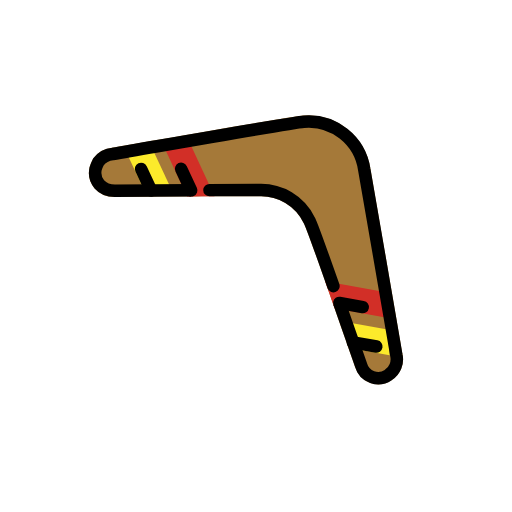
t = 0.00 s
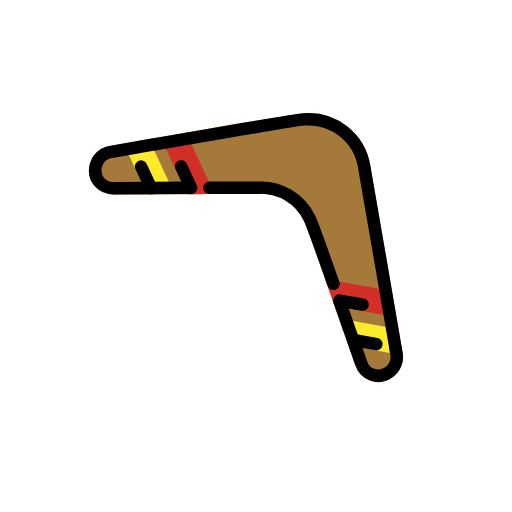
t = 0.48 s
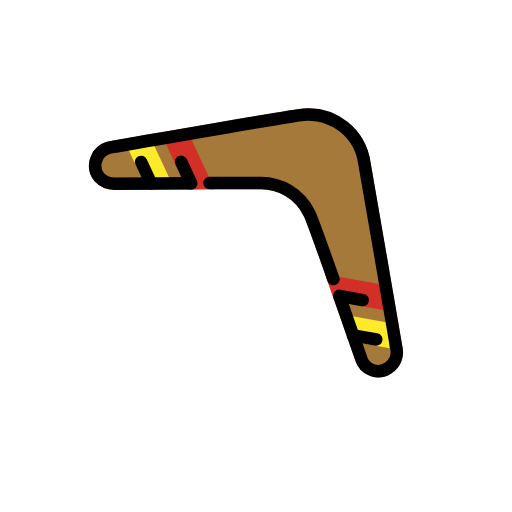
t = 1.43 s
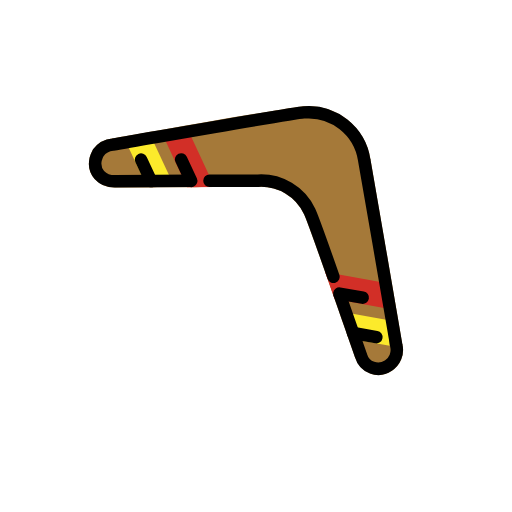
t = 1.90 s
t = 2.38 s: frame unchanged from t = 1.43 s, image omitted
t = 3.33 s: frame unchanged from t = 0.48 s, image omitted

The animated SVG that drew these frames (rendered in a browser with its animation timeline set to each time). Animation: 1 SMIL element (animateTransform=1); one cycle of 3.80 s, repeats indefinitely.

<?xml version='1.0' encoding='utf-8'?>
<svg xmlns="http://www.w3.org/2000/svg" id="emoji" viewBox="-5 -5 82 82" width="200" height="200" role="img">
  <title>OpenMoji: boomerang</title><g><g id="color">
    <path fill="#a57939" d="M56.2572,56.5079a3.6438,3.6438,0,0,1-1.8248-.12,4.12,4.12,0,0,1-2.537-2.5472c-.1745-.4688-.8453-2.3951-1.7366-4.9545-2.0524-5.8964-5.8741-16.8724-6.4614-18.0656a7.6229,7.6229,0,0,0-7.3731-4.3817c-5.2377-.0228-20.3535.0763-22.8461.1041a4.2774,4.2774,0,0,1-3.3968-1.4521,3.8181,3.8181,0,0,1-.7478-3.2645,4.1547,4.1547,0,0,1,.3579-.9635c.0462-.0968.0925-.1935.1336-.2913l.0955-.1776a4.2413,4.2413,0,0,1,2.9806-1.72c1.904-.3271,4.4137-.7626,7.1784-1.2426,12.1-2.1007,22.2222-3.8469,23.5236-3.9344a10.0771,10.0771,0,0,1,10.7184,8.48c1.42,8.1167,4.853,28.01,5.1405,29.7239a3.9712,3.9712,0,0,1-1.7366,4.2A4.0343,4.0343,0,0,1,56.2572,56.5079Z" />
    <polygon fill="#fcea2b" points="18.108 25.507 15.424 19.771 19.499 19.042 22.382 25.205 18.108 25.507" />
    <polygon fill="#d22f27" points="24.964 26.476 21.432 18.877 25.512 18.159 29.365 26.447 24.964 26.476" />
    <polygon fill="#fcea2b" points="51.167 50.764 57.399 51.892 57.062 47.767 50.367 46.555 51.167 50.764" />
    <polygon fill="#d22f27" points="48.589 44.382 56.728 45.855 56.379 41.728 47.068 40.043 48.589 44.382" />
  </g>
  <g id="line">
    <path fill="none" stroke="#000" stroke-linecap="round" stroke-miterlimit="10" stroke-width="2" d="M48.4022,40.8228c-1.7382-4.9513-3.41-9.6347-3.8074-10.4437a8.6038,8.6038,0,0,0-8.2664-4.94c-1.7794-.0078-4.6533-.0018-7.78.0107" />
    <path fill="none" stroke="#000" stroke-miterlimit="10" stroke-width="2" d="M25.6211,25.4632c-5.4429.0268-10.8706.0656-12.1543.08-2.1544.0241-3.5618-1.5206-3.1534-3.5158a6.14,6.14,0,0,1,.4354-1.0723,3.2263,3.2263,0,0,1,2.322-1.2948c8.4613-1.4536,28.8507-5.0473,30.5994-5.1652a9.0219,9.0219,0,0,1,9.6663,7.654c1.4457,8.2642,4.8648,28.0768,5.1394,29.7168a2.986,2.986,0,0,1-1.301,3.2,2.85,2.85,0,0,1-4.3429-1.5744c-.2771-.7445-1.8107-5.18-3.4878-9.9791" />
    <line x1="19.203" x2="17.5922" y1="25.4998" y2="22.0557" fill="none" stroke="#000" stroke-linecap="round" stroke-linejoin="round" stroke-width="2" />
    <line x1="25.6211" x2="24.0103" y1="25.4744" y2="22.0303" fill="none" stroke="#000" stroke-linecap="round" stroke-linejoin="round" stroke-width="2" />
    <line x1="51.5331" x2="55.2764" y1="49.83" y2="50.4963" fill="none" stroke="#000" stroke-linecap="round" stroke-linejoin="round" stroke-width="2" />
    <line x1="49.3472" x2="53.0906" y1="43.5116" y2="44.1779" fill="none" stroke="#000" stroke-linecap="round" stroke-linejoin="round" stroke-width="2" />
  </g>
<animateTransform attributeName="transform" type="translate" values="0 0;0 -1.5;0 0" dur="3.8s" repeatCount="indefinite" /></g></svg>
